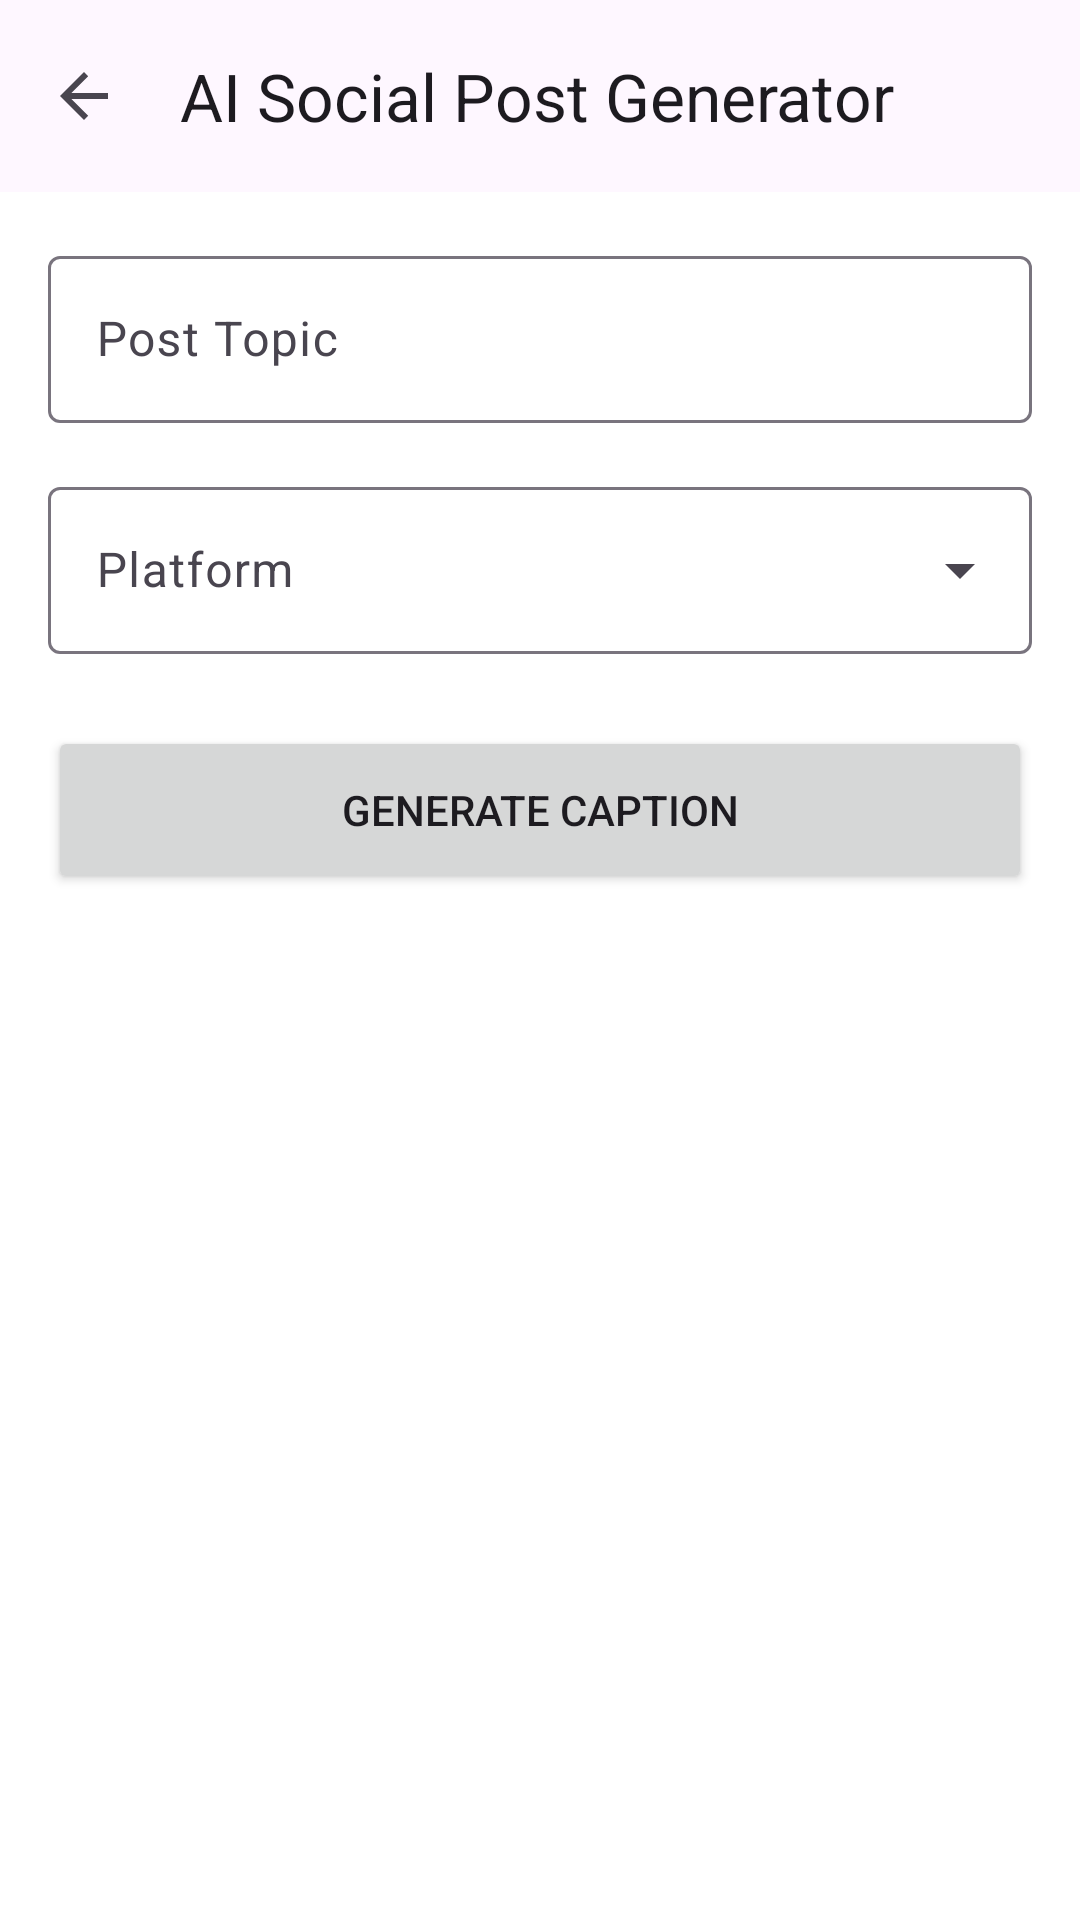

This screen was rendered from an Android layout file. Write that file and the resources it references.
<!-- AndroidManifest.xml: application theme Theme.AgenticMarketer -->
<!-- res/layout/activity_social_generator.xml -->
<?xml version="1.0" encoding="utf-8"?>

<androidx.coordinatorlayout.widget.CoordinatorLayout xmlns:android="http://schemas.android.com/apk/res/android"
    xmlns:app="http://schemas.android.com/apk/res-auto"
    android:layout_width="match_parent"
    android:layout_height="match_parent"
    android:background="@color/white">

    <com.google.android.material.appbar.AppBarLayout
        android:layout_width="match_parent"
        android:layout_height="wrap_content">
        <com.google.android.material.appbar.MaterialToolbar
            android:id="@+id/toolbar"
            android:layout_width="match_parent"
            android:layout_height="?attr/actionBarSize"
            app:title="AI Social Post Generator"
            app:navigationIcon="?attr/homeAsUpIndicator" />
    </com.google.android.material.appbar.AppBarLayout>

    <androidx.core.widget.NestedScrollView
        android:layout_width="match_parent"
        android:layout_height="match_parent"
        app:layout_behavior="@string/appbar_scrolling_view_behavior">

        <LinearLayout
            android:layout_width="match_parent"
            android:layout_height="wrap_content"
            android:orientation="vertical"
            android:padding="16dp">

            <com.google.android.material.textfield.TextInputLayout
                style="@style/Widget.Material3.TextInputLayout.OutlinedBox"
                android:layout_width="match_parent"
                android:layout_height="wrap_content"
                android:hint="Post Topic">
                <com.google.android.material.textfield.TextInputEditText
                    android:id="@+id/etTopic"
                    android:layout_width="match_parent"
                    android:layout_height="wrap_content" />
            </com.google.android.material.textfield.TextInputLayout>

            <com.google.android.material.textfield.TextInputLayout
                style="@style/Widget.Material3.TextInputLayout.OutlinedBox.ExposedDropdownMenu"
                android:layout_width="match_parent"
                android:layout_height="wrap_content"
                android:layout_marginTop="16dp"
                android:hint="Platform">
                <AutoCompleteTextView
                    android:id="@+id/spinnerPlatform"
                    android:layout_width="match_parent"
                    android:layout_height="wrap_content"
                    android:inputType="none" />
            </com.google.android.material.textfield.TextInputLayout>

            <Button
                android:id="@+id/btnGenerate"
                android:layout_width="match_parent"
                android:layout_height="56dp"
                android:layout_marginTop="24dp"
                android:text="Generate Caption"
                app:cornerRadius="12dp" />

            <com.google.android.material.card.MaterialCardView
                android:id="@+id/cardResult"
                android:layout_width="match_parent"
                android:layout_height="wrap_content"
                android:layout_marginTop="24dp"
                android:visibility="gone"
                app:cardCornerRadius="12dp"
                app:cardElevation="2dp">
                <LinearLayout
                    android:layout_width="match_parent"
                    android:layout_height="wrap_content"
                    android:orientation="vertical"
                    android:padding="16dp">
                    <TextView
                        android:id="@+id/tvResult"
                        android:layout_width="match_parent"
                        android:layout_height="wrap_content"
                        android:textSize="16sp" />

                    <LinearLayout
                        android:layout_width="match_parent"
                        android:layout_height="wrap_content"
                        android:orientation="horizontal"
                        android:layout_marginTop="16dp"
                        android:gravity="end">
                        <Button
                            android:id="@+id/btnCopy"
                            style="@style/Widget.Material3.Button.TextButton"
                            android:layout_width="wrap_content"
                            android:layout_height="wrap_content"
                            android:text="Copy" />
                        <Button
                            android:id="@+id/btnShare"
                            style="@style/Widget.Material3.Button.TextButton"
                            android:layout_width="wrap_content"
                            android:layout_height="wrap_content"
                            android:text="Share" />
                        <Button
                            android:id="@+id/btnNext"
                            style="@style/Widget.Material3.Button.TonalButton"
                            android:layout_width="wrap_content"
                            android:layout_height="wrap_content"
                            android:text="Next (Image)" />
                    </LinearLayout>
                </LinearLayout>
            </com.google.android.material.card.MaterialCardView>

            <ProgressBar
                android:id="@+id/progressBar"
                android:layout_width="wrap_content"
                android:layout_height="wrap_content"
                android:layout_gravity="center"
                android:layout_marginTop="20dp"
                android:visibility="gone" />

        </LinearLayout>
    </androidx.core.widget.NestedScrollView>

</androidx.coordinatorlayout.widget.CoordinatorLayout>
<!-- resources referenced by this layout -->
<resources>
  <color name="white">#FFFFFFFF</color>
  <style name="Theme.AgenticMarketer" parent="Base.Theme.AgenticMarketer" />
  <style name="Base.Theme.AgenticMarketer" parent="Theme.Material3.DayNight.NoActionBar">
          
          <item name="colorPrimary">#6750A4</item>
          <item name="colorOnPrimary">#FFFFFF</item>
          <item name="colorSecondary">#625B71</item>
          <item name="android:statusBarColor">?attr/colorSurface</item>
          <item name="android:windowLightStatusBar">true</item>
      </style>
</resources>
